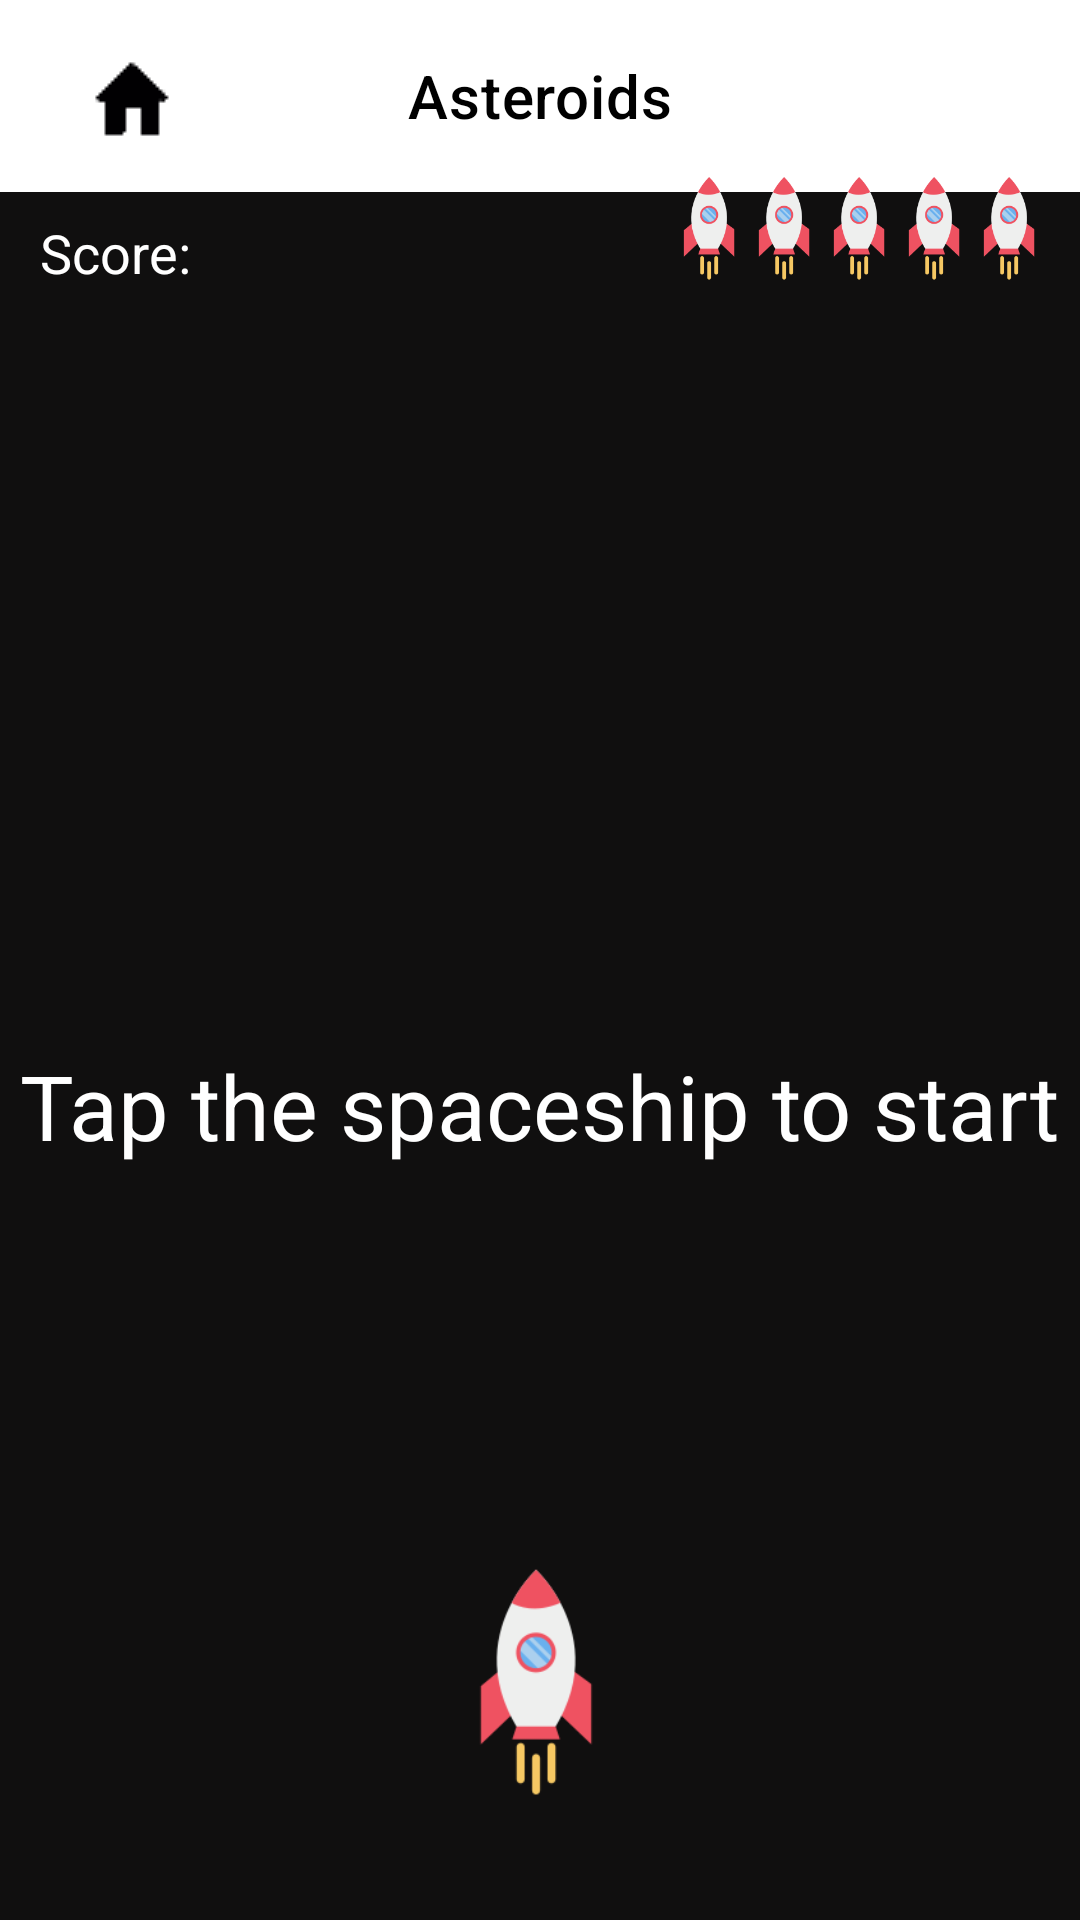

Layout XML and referenced resources for this Android screen:
<!-- AndroidManifest.xml: application theme Theme.AsteroidsTest -->
<!-- res/layout/fragment_game.xml -->
<?xml version="1.0" encoding="utf-8"?>
<androidx.constraintlayout.widget.ConstraintLayout xmlns:android="http://schemas.android.com/apk/res/android"
    xmlns:app="http://schemas.android.com/apk/res-auto"
    xmlns:tools="http://schemas.android.com/tools"
    android:id="@+id/gameFragment"
    android:layout_width="match_parent"
    android:layout_height="match_parent"
    android:background="#100F0F"
    tools:context=".GameFragment">

    <com.google.android.material.appbar.AppBarLayout
        android:id="@+id/appBarLayout2"
        android:layout_width="match_parent"
        android:layout_height="wrap_content"
        app:layout_constraintEnd_toEndOf="parent"
        app:layout_constraintStart_toStartOf="parent"
        app:layout_constraintTop_toTopOf="parent">

        <com.google.android.material.appbar.MaterialToolbar
            style="@style/Widget.MaterialComponents.Toolbar.Primary"
            android:id="@+id/topAppBar"
            android:layout_width="match_parent"
            android:layout_height="wrap_content"
            android:background="@color/white"
            android:minHeight="?attr/actionBarSize"
            android:paddingStart="16dp"
            android:paddingLeft="16dp"
            android:paddingEnd="16dp"
            android:paddingRight="16dp"
            android:touchscreenBlocksFocus="true"
            app:navigationIcon="@drawable/home"
            app:title="Asteroids"
            app:titleCentered="true"
            app:titleMargin="4dp"
            app:titleTextColor="@color/black" />
    </com.google.android.material.appbar.AppBarLayout>

    <RelativeLayout
        android:id="@+id/Life_region"
        android:layout_width="120dp"
        android:layout_height="40dp"
        app:layout_constraintBottom_toBottomOf="parent"
        app:layout_constraintEnd_toEndOf="parent"
        app:layout_constraintHorizontal_bias="0.945"
        app:layout_constraintStart_toStartOf="parent"
        app:layout_constraintTop_toTopOf="parent"
        app:layout_constraintVertical_bias="0.092">
        <ImageView
            android:id="@+id/life_1"
            android:layout_width="20dp"
            android:layout_height="40dp"
            android:layout_alignParentStart="true"
            android:layout_alignParentTop="true"
            app:srcCompat="@drawable/ship" />
        <ImageView
            android:id="@+id/life_2"
            android:layout_width="20dp"
            android:layout_height="40dp"
            android:layout_alignParentTop="true"
            android:layout_marginStart="5dp"
            android:layout_toEndOf="@+id/life_1"
            app:srcCompat="@drawable/ship" />
        <ImageView
            android:id="@+id/life_3"
            android:layout_width="20dp"
            android:layout_height="40dp"
            android:layout_alignParentTop="true"
            android:layout_marginStart="5dp"
            android:layout_toEndOf="@+id/life_2"
            app:srcCompat="@drawable/ship" />
        <ImageView
            android:id="@+id/life_4"
            android:layout_width="20dp"
            android:layout_height="40dp"
            android:layout_alignParentTop="true"
            android:layout_marginStart="5dp"
            android:layout_toEndOf="@+id/life_3"
            app:srcCompat="@drawable/ship" />
        <ImageView
            android:id="@+id/life_5"
            android:layout_width="20dp"
            android:layout_height="40dp"
            android:layout_alignParentTop="true"
            android:layout_marginStart="5dp"
            android:layout_toEndOf="@+id/life_4"
            app:srcCompat="@drawable/ship" />
    </RelativeLayout>
    <ImageView
        android:id="@+id/shipImageView"
        android:layout_width="48dp"
        android:layout_height="80dp"
        app:layout_constraintBottom_toBottomOf="parent"
        app:layout_constraintEnd_toEndOf="parent"
        app:layout_constraintHorizontal_bias="0.498"
        app:layout_constraintStart_toStartOf="parent"
        app:layout_constraintTop_toTopOf="parent"
        app:layout_constraintVertical_bias="0.927"
        app:srcCompat="@drawable/ship" />

    <TextView
        android:id="@+id/hitsText"
        android:layout_width="wrap_content"
        android:layout_height="wrap_content"
        android:layout_marginTop="8dp"
        android:text="@string/score"
        android:textSize="18sp"
        android:textColor="@color/white"
        app:layout_constraintEnd_toEndOf="parent"
        app:layout_constraintHorizontal_bias="0.043"
        app:layout_constraintStart_toStartOf="parent"
        app:layout_constraintTop_toBottomOf="@+id/appBarLayout2" />

    <TextView
        android:id="@+id/startText"
        android:layout_width="wrap_content"
        android:layout_height="wrap_content"
        android:text="@string/start_text"
        android:textColor="@color/white"
        android:textSize="30sp"
        app:layout_constraintBottom_toBottomOf="parent"
        app:layout_constraintEnd_toEndOf="parent"
        app:layout_constraintStart_toStartOf="parent"
        app:layout_constraintTop_toBottomOf="@+id/appBarLayout2"
        app:layout_constraintVertical_bias="0.531" />

    <ImageView
        android:id="@+id/star1"
        android:layout_width="wrap_content"
        android:layout_height="wrap_content"
        android:layout_marginTop="40dp"
        android:background="@drawable/stars"
        app:layout_constraintEnd_toEndOf="parent"
        app:layout_constraintHorizontal_bias="0.065"
        app:layout_constraintStart_toStartOf="parent"
        app:layout_constraintTop_toBottomOf="@+id/hitsText" />

    <ImageView
        android:id="@+id/star2"
        android:layout_width="55dp"
        android:layout_height="54dp"
        android:layout_marginTop="188dp"
        android:background="@drawable/stars"
        app:layout_constraintEnd_toEndOf="parent"
        app:layout_constraintHorizontal_bias="0.404"
        app:layout_constraintStart_toStartOf="parent"
        app:layout_constraintTop_toTopOf="@+id/appBarLayout2" />

    <ImageView
        android:id="@+id/star3"
        android:layout_width="wrap_content"
        android:layout_height="wrap_content"
        android:layout_marginTop="80dp"
        android:background="@drawable/stars"
        app:layout_constraintEnd_toEndOf="parent"
        app:layout_constraintHorizontal_bias="0.522"
        app:layout_constraintStart_toStartOf="parent"
        app:layout_constraintTop_toTopOf="@+id/appBarLayout2" />

    <ImageView
        android:id="@+id/star4"
        android:layout_width="46dp"
        android:layout_height="43dp"
        android:layout_marginTop="108dp"
        android:background="@drawable/stars"
        app:layout_constraintEnd_toEndOf="parent"
        app:layout_constraintHorizontal_bias="0.994"
        app:layout_constraintStart_toStartOf="parent"
        app:layout_constraintTop_toTopOf="@+id/appBarLayout2" />

    <ImageView
        android:id="@+id/star5"
        android:layout_width="20dp"
        android:layout_height="20dp"
        android:layout_marginTop="288dp"
        android:background="@drawable/stars"
        app:layout_constraintEnd_toEndOf="parent"
        app:layout_constraintHorizontal_bias="0.78"
        app:layout_constraintStart_toStartOf="parent"
        app:layout_constraintTop_toTopOf="@+id/appBarLayout2" />

    <ImageView
        android:id="@+id/star6"
        android:layout_width="wrap_content"
        android:layout_height="wrap_content"
        android:layout_marginBottom="24dp"
        android:background="@drawable/stars"
        app:layout_constraintBottom_toBottomOf="parent"
        app:layout_constraintEnd_toEndOf="parent"
        app:layout_constraintHorizontal_bias="0.173"
        app:layout_constraintStart_toStartOf="parent" />

    <ImageView
        android:id="@+id/star7"
        android:layout_width="57dp"
        android:layout_height="52dp"
        android:layout_marginBottom="52dp"
        android:background="@drawable/stars"
        app:layout_constraintBottom_toBottomOf="parent"
        app:layout_constraintEnd_toEndOf="parent"
        app:layout_constraintHorizontal_bias="0.954"
        app:layout_constraintStart_toStartOf="parent" />

    <ImageView
        android:id="@+id/star8"
        android:layout_width="wrap_content"
        android:layout_height="wrap_content"
        android:layout_marginBottom="192dp"
        android:background="@drawable/stars"
        app:layout_constraintBottom_toBottomOf="parent"
        app:layout_constraintEnd_toEndOf="parent"
        app:layout_constraintHorizontal_bias="0.065"
        app:layout_constraintStart_toStartOf="parent" />

    <ImageView
        android:id="@+id/star9"
        android:layout_width="wrap_content"
        android:layout_height="wrap_content"
        android:layout_marginTop="324dp"
        android:background="@drawable/stars"
        app:layout_constraintEnd_toEndOf="parent"
        app:layout_constraintHorizontal_bias="0.173"
        app:layout_constraintStart_toStartOf="parent"
        app:layout_constraintTop_toTopOf="@+id/appBarLayout2" />

    <ImageView
        android:id="@+id/star10"
        android:layout_width="40dp"
        android:layout_height="44dp"
        android:layout_marginBottom="220dp"
        android:background="@drawable/stars"
        app:layout_constraintBottom_toBottomOf="parent"
        app:layout_constraintEnd_toEndOf="parent"
        app:layout_constraintHorizontal_bias="0.741"
        app:layout_constraintStart_toStartOf="parent" />
</androidx.constraintlayout.widget.ConstraintLayout>
<!-- resources referenced by this layout -->
<resources>
  <!-- drawable home: png bitmap (drawable, 240 bytes) -->
  <!-- drawable ship: png bitmap (drawable, 4552 bytes) -->
  <!-- drawable stars (drawable) -->
  <?xml version="1.0" encoding="utf-8"?>
  <animation-list xmlns:android="http://schemas.android.com/apk/res/android">
      <item android:drawable="@drawable/star_1" android:duration="60" />
      <item android:drawable="@drawable/star_2" android:duration="60" />
      <item android:drawable="@drawable/star_3" android:duration="60" />
      <item android:drawable="@drawable/star_4" android:duration="60" />
      <item android:drawable="@drawable/star_5" android:duration="60" />
      <item android:drawable="@drawable/star_6" android:duration="60" />
  </animation-list>
  <string name="score">Score:</string>
  <string name="start_text">Tap the spaceship to start</string>
  <style name="Theme.AsteroidsTest" parent="Base.Theme.AsteroidsTest" />
  <style name="Base.Theme.AsteroidsTest" parent="Theme.Material3.DayNight.NoActionBar">
          
          
      </style>
  <!-- not gathered from this repository: default colours our renderer supplied (Android Studio template values) -->
  <color name="black">#FF000000</color>
  <color name="white">#FFFFFFFF</color>
</resources>
